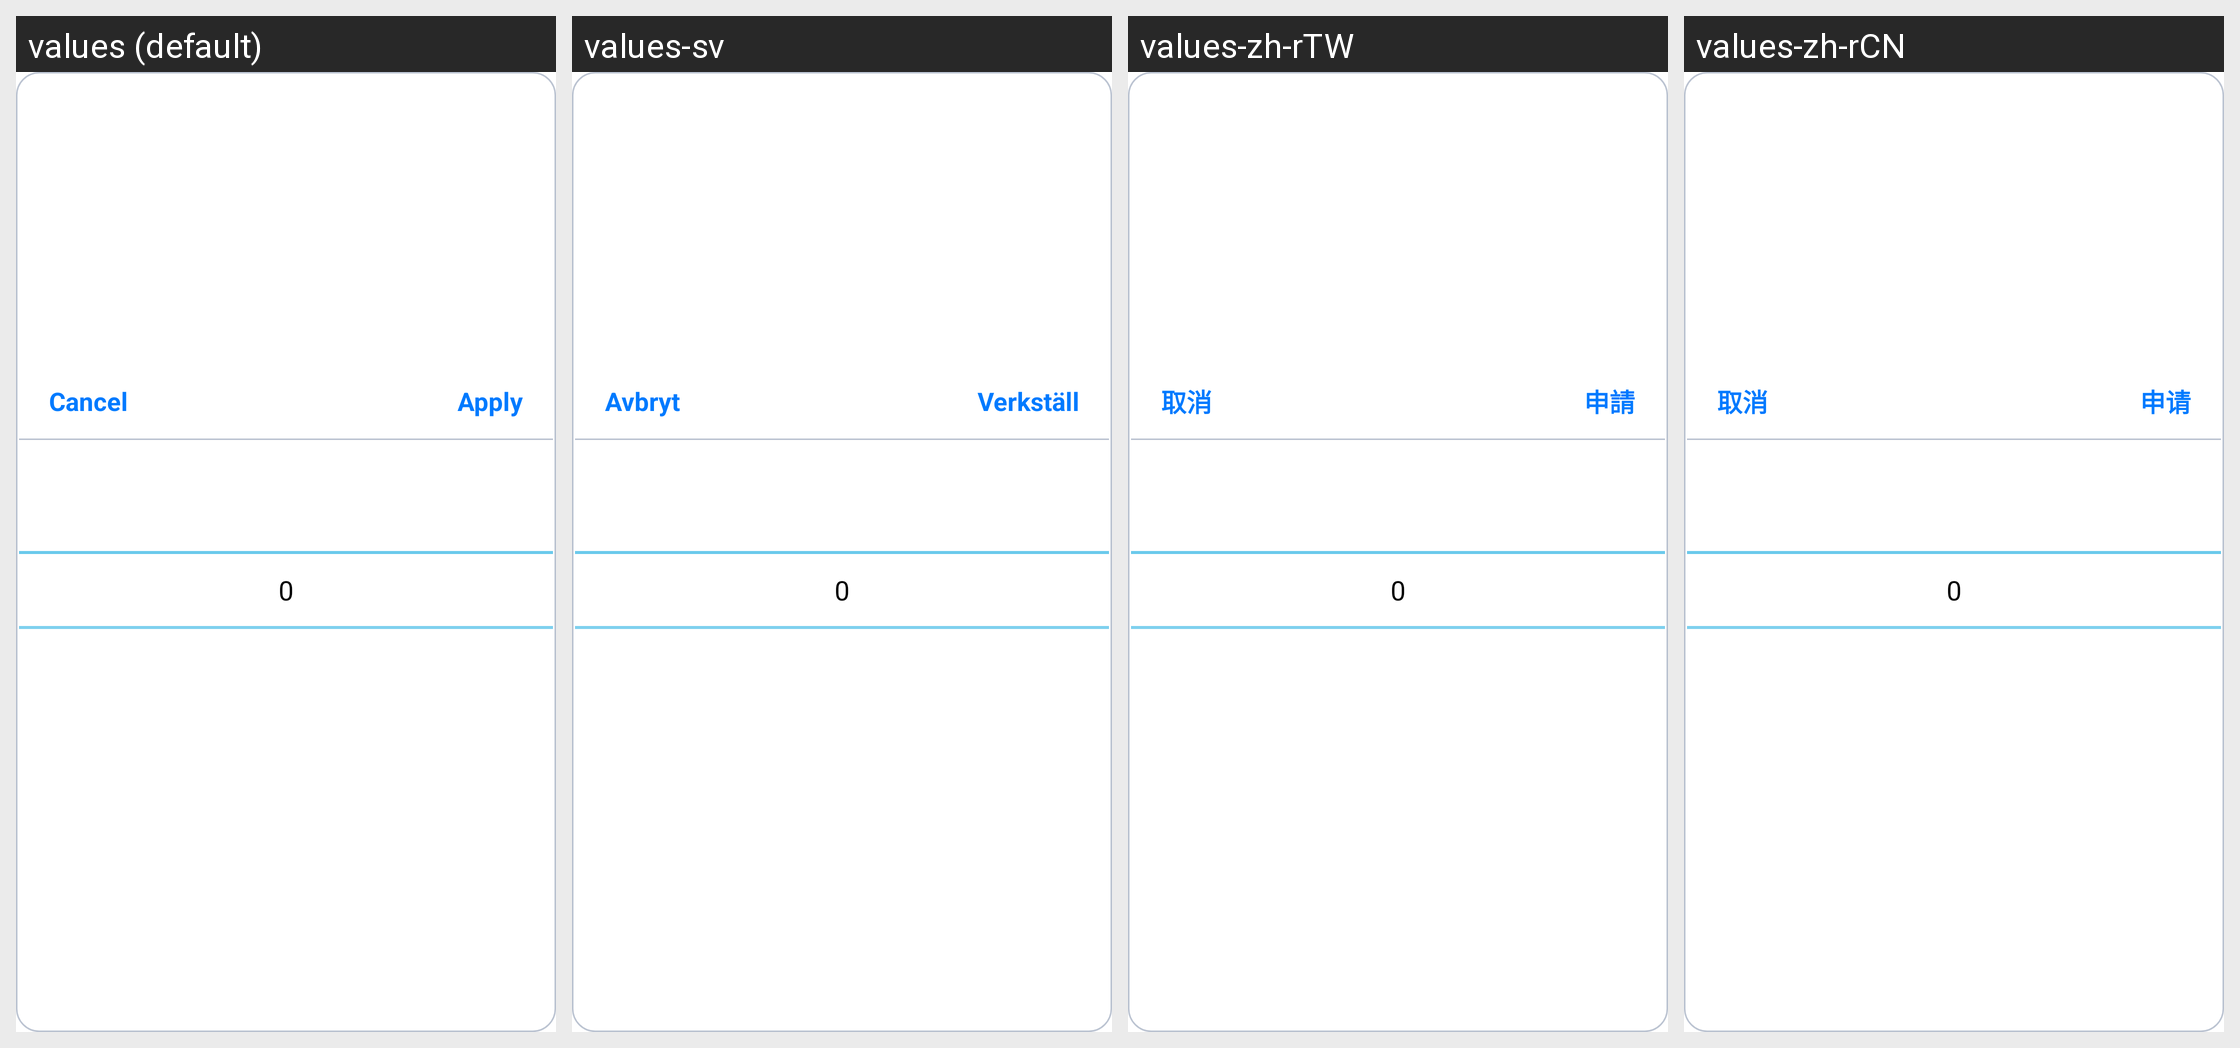

The Android screen above is rendered under several locales of the same app. Produce the string resources it draws, with the default and per-locale values.
Android screen res/layout/dialog_picker.xml rendered under 4 locales, left to right: values (default), values-sv, values-zh-rTW, values-zh-rCN. Device: Nexus 5 (rendered at 1080×1920; each locale shown at half size, 540×960, under a caption strip naming it); theme android:Theme.Holo.Light.DarkActionBar.
Other locales in the repository, not shown: values-da, values-de, values-es, values-fr, values-ja, values-ko, values-nl, values-ru, values-vi.
Strings drawn on this screen, with the default value and each locale's value (text and hints the layout hard-codes, and strings that could not be matched under every locale, appear in the picture but are not listed):

label_dialog_cancel
  values: Cancel
  values-sv: Avbryt
  values-zh-rTW: 取消
  values-zh-rCN: 取消

apply_action
  values: Apply
  values-sv: Verkställ
  values-zh-rTW: 申請
  values-zh-rCN: 申请
